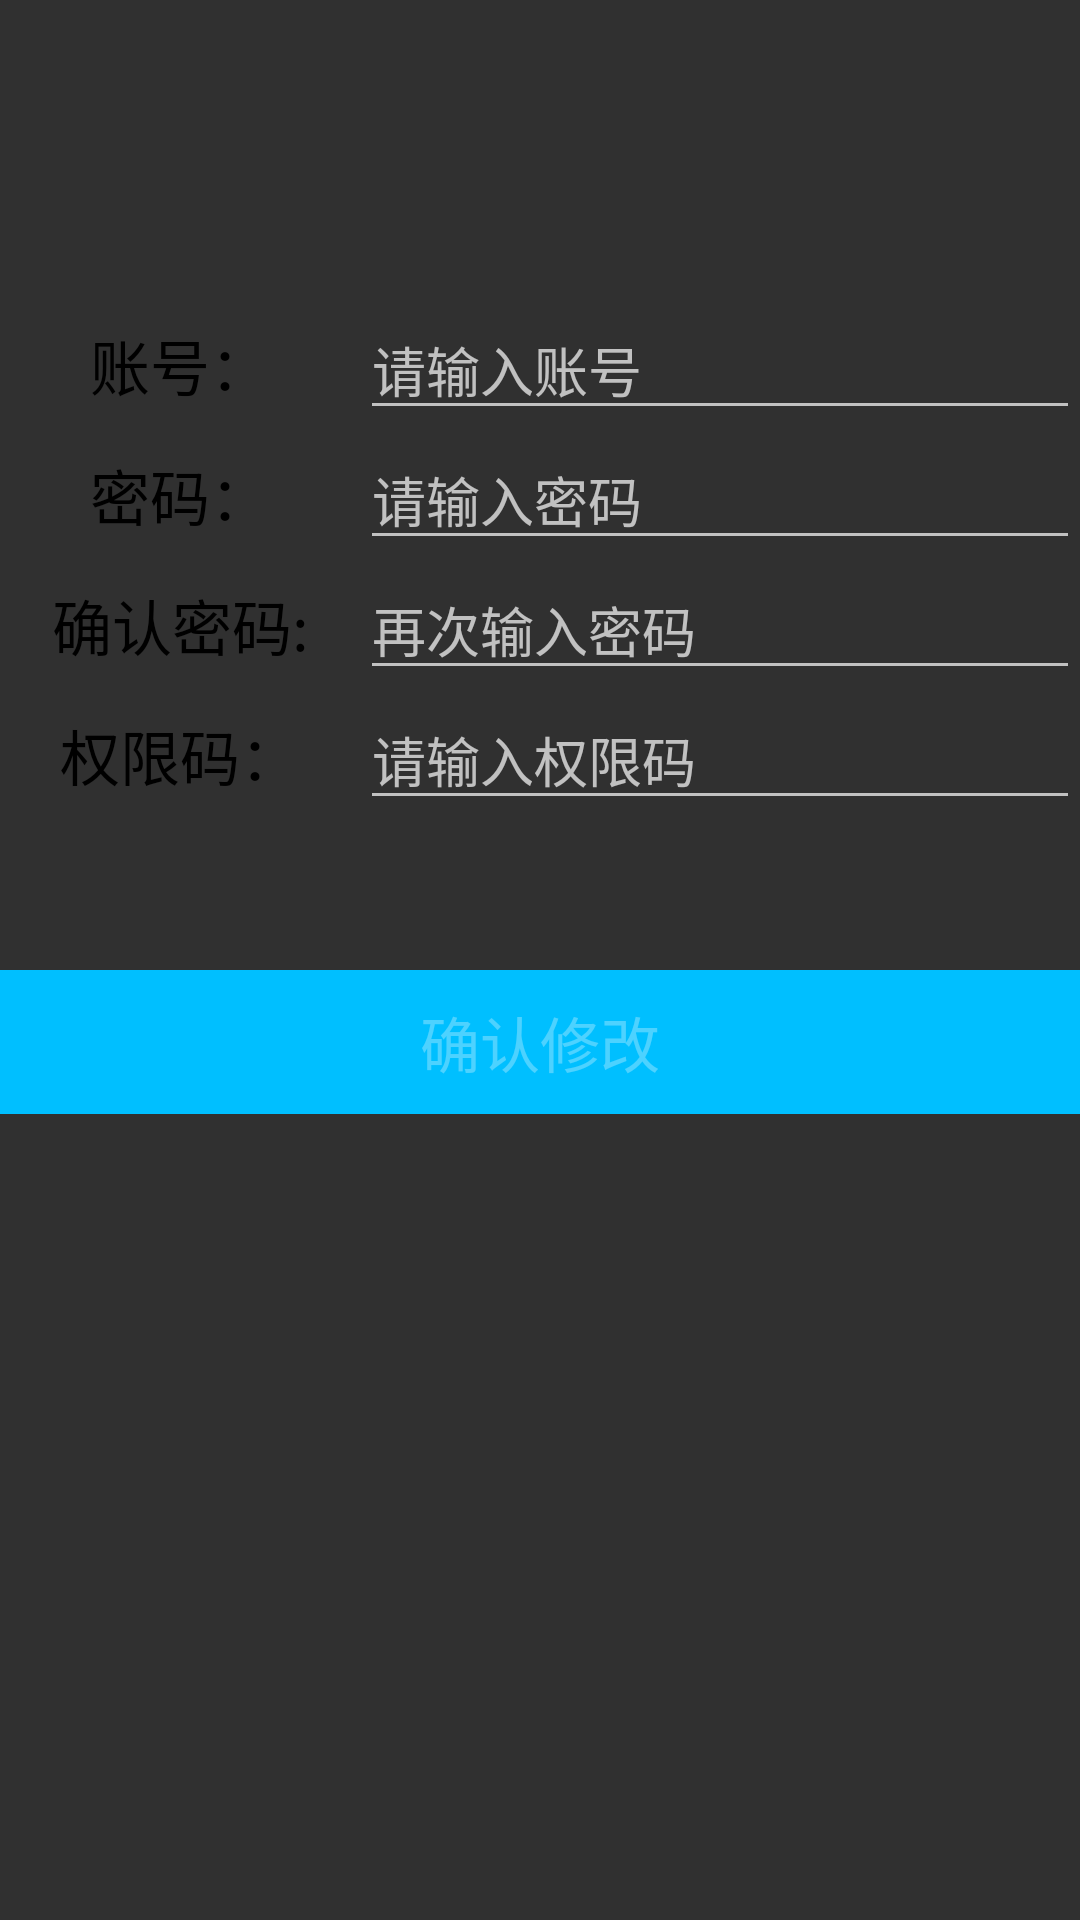

Write the Android layout XML for this screen, with the resource values it uses.
<!-- AndroidManifest.xml: application theme AppTheme -->
<!-- res/layout/change_password.xml -->
<?xml version="1.0" encoding="utf-8"?>
<LinearLayout xmlns:android="http://schemas.android.com/apk/res/android"
    android:orientation="vertical" android:layout_width="match_parent"
    android:layout_height="match_parent"
    android:background="@drawable/item_selector">


    <View
        android:layout_width="match_parent"
        android:layout_height="100dp"
        android:background="@drawable/item_selector"/>

    <LinearLayout
        android:layout_width="match_parent"
        android:layout_height="match_parent"
        android:orientation="vertical">

        <LinearLayout
            android:layout_width="match_parent"
            android:layout_height="wrap_content"
            android:orientation="horizontal"
            >
            <TextView
                android:layout_width="match_parent"
                android:layout_height="wrap_content"
                android:layout_weight="10"
                android:gravity="center"
                android:text="@string/account"
                android:textSize="20sp"
                android:textColor="#000"/>
            <EditText
                android:layout_width="match_parent"
                android:layout_height="wrap_content"
                android:layout_weight="5"
                android:hint="@string/please_input_account"
                android:id="@+id/sign_up_account_id"
                />
        </LinearLayout>

        <LinearLayout
            android:layout_width="match_parent"
            android:layout_height="wrap_content"
            android:orientation="horizontal"
            >
            <TextView
                android:layout_width="match_parent"
                android:layout_height="wrap_content"
                android:layout_weight="10"
                android:gravity="center"
                android:text="@string/password"
                android:textSize="20sp"
                android:textColor="#000"/>
            <EditText
                android:layout_width="match_parent"
                android:layout_height="wrap_content"
                android:layout_weight="5"
                android:inputType="textPassword"
                android:hint="@string/please_input_password"
                android:id="@+id/sign_up_account_password"
                />
        </LinearLayout>

        <LinearLayout
            android:layout_width="match_parent"
            android:layout_height="wrap_content"
            android:orientation="horizontal"
            >
            <TextView
                android:layout_width="match_parent"
                android:layout_height="wrap_content"
                android:layout_weight="10"
                android:gravity="center"
                android:text="@string/chick_password"
                android:textSize="20sp"
                android:textColor="#000"/>

            <EditText
                android:layout_width="match_parent"
                android:layout_height="wrap_content"
                android:layout_weight="5"
                android:inputType="textPassword"
                android:hint="@string/input_password_again"
                android:id="@+id/sign_up_account_chick_password"
                />
        </LinearLayout>

        <LinearLayout
            android:layout_width="match_parent"
            android:layout_height="wrap_content"
            android:orientation="horizontal"
            >
            <TextView
                android:layout_width="match_parent"
                android:layout_height="wrap_content"
                android:layout_weight="10"
                android:id="@+id/admin_account_key"
                android:gravity="center"
                android:text="权限码："
                android:textSize="20sp"
                android:textColor="#000"
                />
            <EditText
                android:layout_width="match_parent"
                android:layout_height="wrap_content"
                android:layout_weight="5"
                android:inputType="textPassword"
                android:hint="请输入权限码"
                android:id="@+id/admin_account_key_input"
                />
        </LinearLayout>
        <View
            android:layout_width="match_parent"
            android:layout_height="50dp"
            android:background="@drawable/item_selector"/>

        <LinearLayout
            android:layout_width="match_parent"
            android:layout_height="wrap_content"
            android:orientation="horizontal"
            >
            <Button
                android:layout_width="match_parent"
                android:layout_height="wrap_content"
                android:background="#00bfff"
                android:id="@+id/button_chick_account_sign_up"
                android:enabled="false"
                android:gravity="center"
                android:text="确认修改"
                android:textSize="20sp"
                />
        </LinearLayout>

    </LinearLayout>

</LinearLayout>
<!-- resources referenced by this layout -->
<resources>
  <string name="account">账号：</string>
  <string name="chick_password">确认密码:</string>
  <string name="input_password_again">再次输入密码</string>
  <string name="password">密码：</string>
  <string name="please_input_account">请输入账号</string>
  <string name="please_input_password">请输入密码</string>
  <style name="AppTheme" parent="Theme.AppCompat.NoActionBar">
          
      </style>
</resources>
